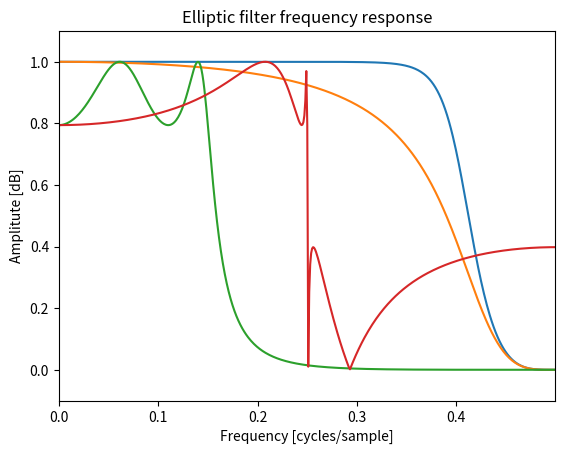
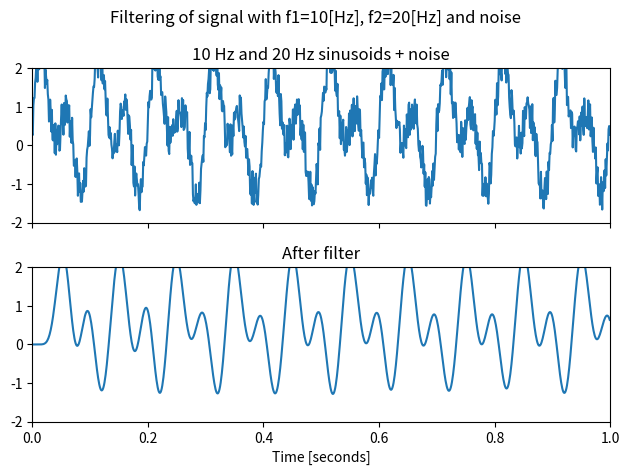
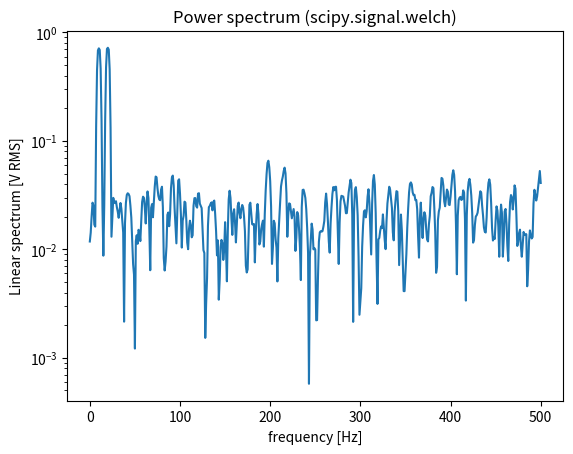
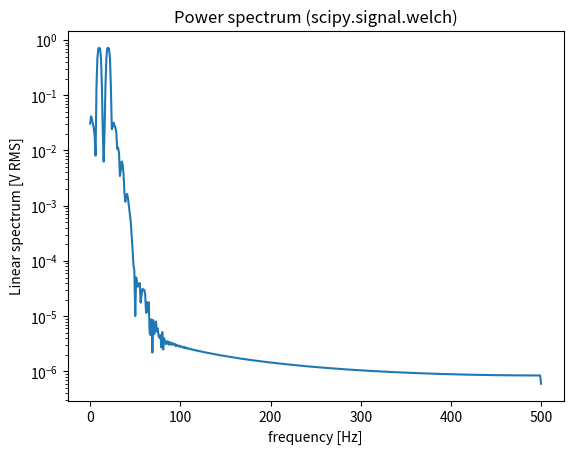

The matplotlib source for these figures, in order:
import numpy as np 
import math
import matplotlib.pyplot as plt 
from scipy import signal

# 4TH ORDER BUTTERWORTH FILTER WITH A GAIN DROP OF 1/sqrt(2) AT 0.4 CYCLES/SAMPLE
bb, ab  = signal.butter (4, 0.8, 'low', analog=False, output='ba')
print ('Coefficients of b = ', bb)
print ('Coefficients of a = ', ab)
wb, hb = signal.freqz(bb, ab)
wb = wb/(2*math.pi)


plt.plot(wb, abs(np.array(hb)))
plt.title('Butterworth filter frequency response')
plt.xlabel('Frequency [cycles/sample]')
plt.ylabel('Amplitute [dB]')
plt.margins(0, 0.1)
plt.grid(which = 'both', axis='both')
plt.savefig('Butterworth Filter Freq Response.png')


# 4TH ORDER BESSEL FILTER WITH A GAIN DROP OF 1/sqrt(2) AT 0.4 CYCLES/SAMPLE

bb, ab = signal.bessel (4, 0.8, 'low', analog=False, output='ba')
print ('Coefficients of b = ', bb)
print ('Coefficients of a = ', ab)
wb, hb = signal.freqz(bb, ab)
wb = wb/(2*math.pi)
plt.plot(wb, abs(np.array(hb)))

plt.title('Bessel filter frequency response')
plt.xlabel('Frequency [cycles/sample]')
plt.ylabel('Amplitute [dB]')
plt.margins(0, 0.1)
plt.grid(which= 'both', axis= 'both')
plt.savefig('Bessel Filter Freq Response.png')

#4TH ORDER CHEBYSHEV FILTER TYPE 1 (ONLY IN PASSBAND RIPPLES) WITH MAX RIPPLES=2 AND THE GAIN DROP AT 1.5 CYCLES/SAMPLE

bb, ab = signal.cheby1 (4, 2, 0.3, 'low', analog=False, output='ba')
print ('Coefficients of b = ', bb)
print ('Coefficients of a = ', ab)
wb, hb = signal.freqz(bb, ab)
wb = wb/(2*math.pi)
plt.plot(wb, abs(np.array(hb)))

plt.title('Chebyshev filter frequency response')
plt.xlabel('Frequency [cycles/sample]')
plt.ylabel('Amplitute [dB]')
plt.margins(0, 0.1)
plt.grid(which= 'both', axis= 'both')
plt.savefig('Chebyshev Filter Freq Response.png')

# 4TH ORDER ELLIPTIC FILTER WITH MAX RIPPLES =2dB IN PASSBAND, MIN ATTENUATION =8dB IN STOP BAND AT 0.25 CYCLES/SAMPLE

bb, ab = signal.ellip (4, 2, 8, 0.5, 'low', analog=False, output='ba')
print ('Coefficients of b = ', bb)
print ('Coefficients of a = ', ab)
wb, hb = signal.freqz(bb, ab)
wb = wb/(2*math.pi)
plt.plot(wb, abs(np.array(hb)))

plt.title('Elliptic filter frequency response')
plt.xlabel('Frequency [cycles/sample]')
plt.ylabel('Amplitute [dB]')
plt.margins(0, 0.1)
plt.grid(which= 'both', axis= 'both')
plt.savefig('Elliptic Filter Freq Response.png')



def generate_random_sig():
  t = np.linspace(0, 1, 1000, False)  # 1 second
  sig = np.sin(2*np.pi*10*t) + np.sin(2*np.pi*20*t) + np.random.rand(t.shape[0])
  return (t,sig)
t, sig = generate_random_sig()



sos = signal.butter(10, 30, 'lp', fs=1000, output='sos')
filtered = signal.sosfilt(sos, sig)
fig, (ax1, ax2) = plt.subplots(2, 1, sharex=True)
fig.suptitle('Filtering of signal with f1=10[Hz], f2=20[Hz] and noise')
ax1.plot(t, sig)
ax1.set_title('10 Hz and 20 Hz sinusoids + noise')
ax1.axis([0, 1, -2, 2])
ax2.plot(t, filtered)
ax2.set_title('After filter')
ax2.axis([0, 1, -2, 2])
ax2.set_xlabel('Time [seconds]')
plt.tight_layout()
plt.show()

# signal.welch
fs=1000
f, Pxx_spec = signal.welch(sig, fs, 'flattop', 1024, scaling='spectrum')
plt.figure()
plt.semilogy(f, np.sqrt(Pxx_spec))
plt.xlabel('frequency [Hz]')
plt.ylabel('Linear spectrum [V RMS]')
plt.title('Power spectrum (scipy.signal.welch)')
plt.show()

# signal.welch
fs=1000
f, Pxx_spec = signal.welch(filtered, fs, 'flattop', 1024, scaling='spectrum')
plt.figure()
plt.semilogy(f, np.sqrt(Pxx_spec))
plt.xlabel('frequency [Hz]')
plt.ylabel('Linear spectrum [V RMS]')
plt.title('Power spectrum (scipy.signal.welch)')
plt.show()

